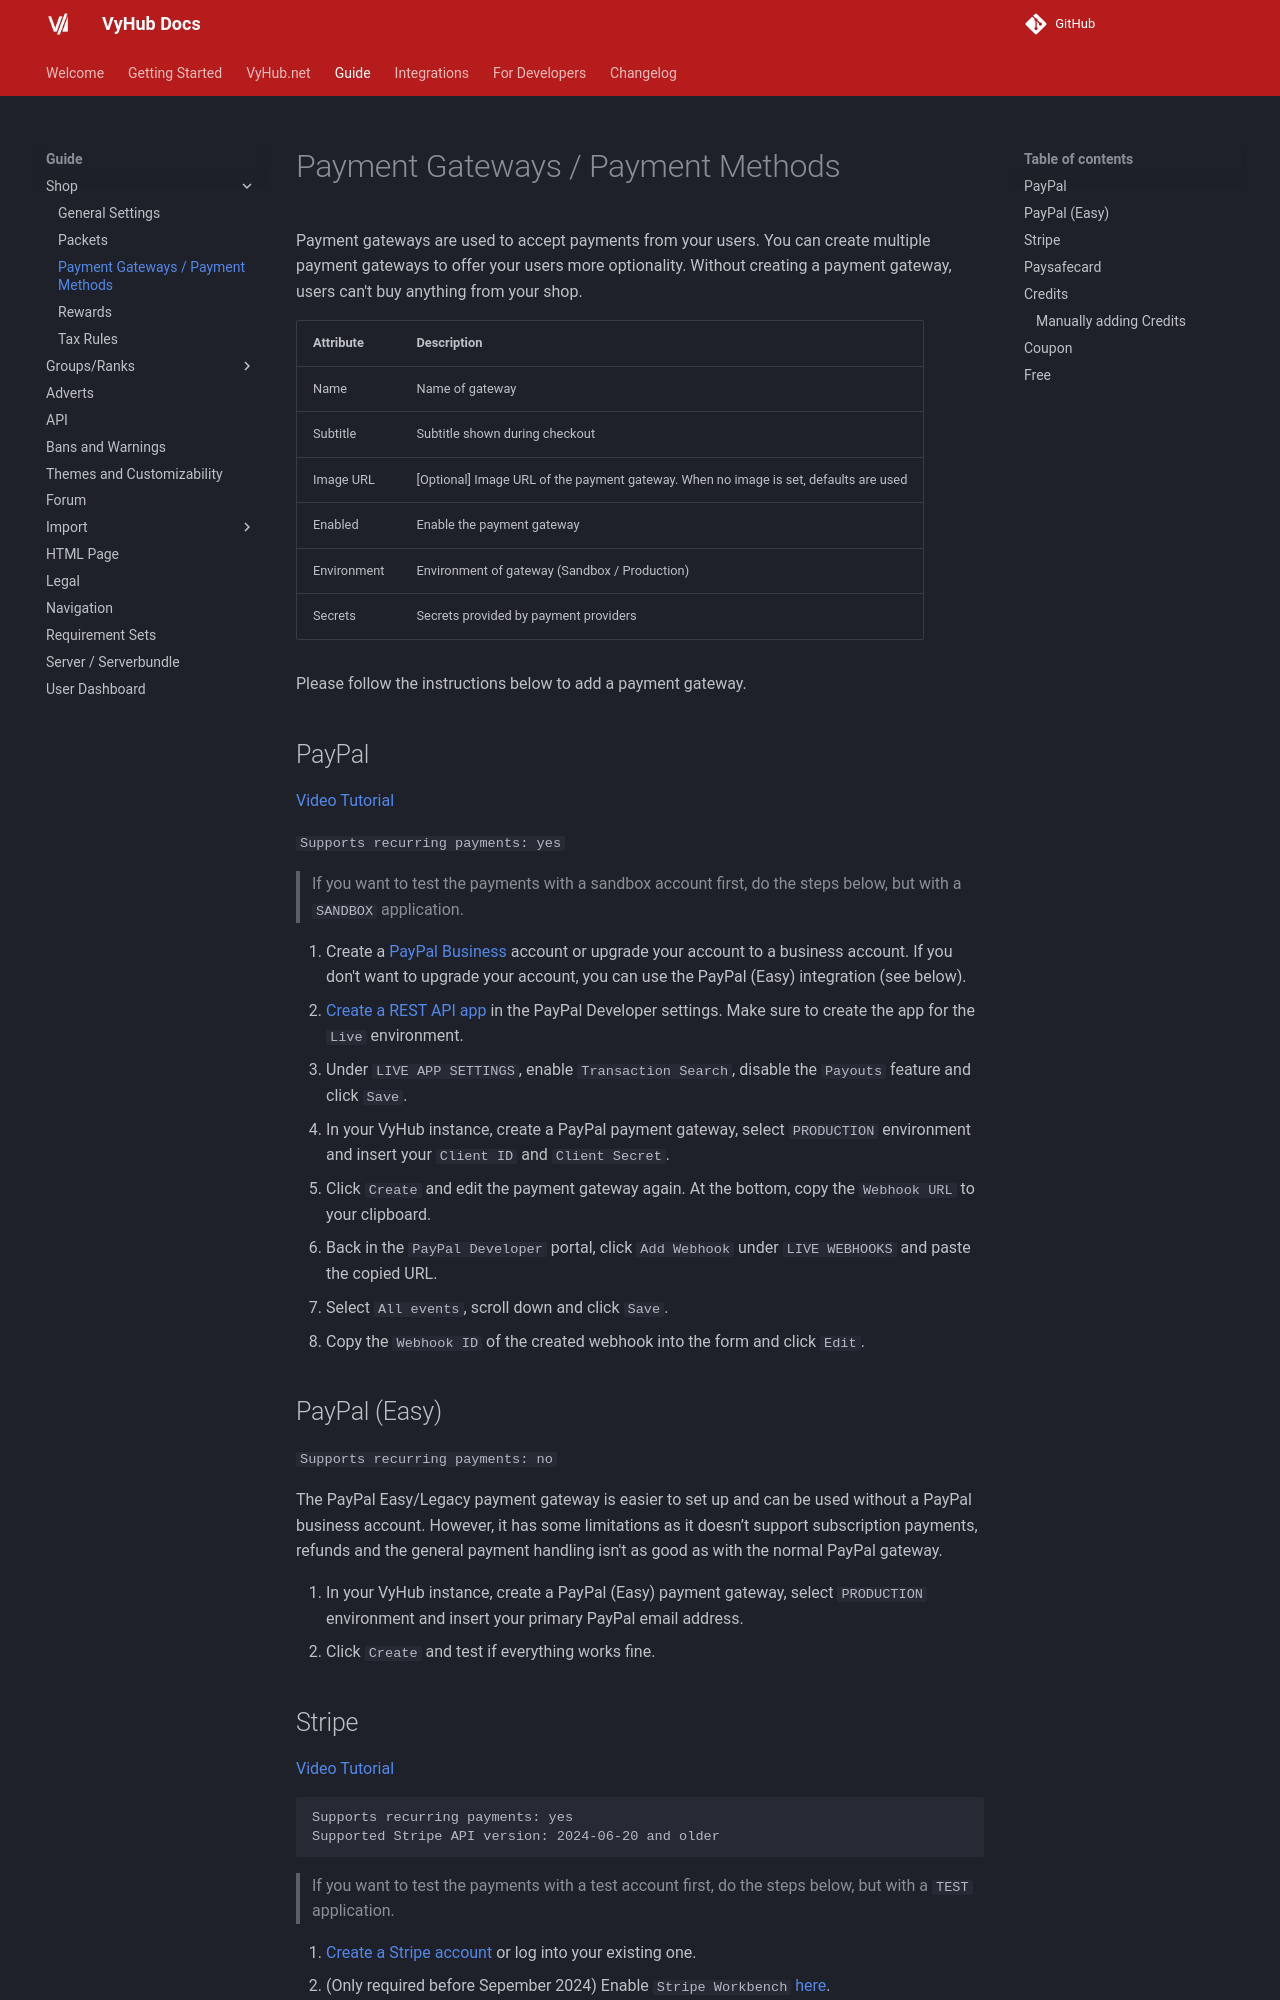

repository: matbyte-com/vyhub-documentation · page: 3.2/guide/shop/payment_gateway/index.html · generator: mkdocs

# Payment Gateways / Payment Methods

Payment gateways are used to accept payments from your users. You can create multiple payment gateways to offer your
users more optionality. Without creating a payment gateway, users can't buy anything from your shop.

These common attributes are available for every gateway type:

| Attribute | Description |
|-----------|-------------|
| Type | The gateway type chosen when creating the gateway (read-only). |
| Name | Name of the gateway. |
| Subtitle | Subtitle shown during checkout. |
| Image | Optional. Default images are used when no image is uploaded. |
| Enabled | Enable the payment gateway. |

Depending on the selected type, additional attributes (such as environment, keys and secrets provided by the payment
provider) are shown. These are described in the per-gateway sections below. Secret attributes are write-only: once saved,
your input is not shown again and is only overwritten if you enter a new value. When editing a PayPal gateway,
a read-only `Webhook URL` field is also shown.

Deleting a gateway also deletes all purchases and payments that used it and cannot be undone. Consider disabling a gateway instead.

Please follow the instructions below to add a payment gateway.

## PayPal

[Video Tutorial](https://www.youtube.com/watch?v=vi9cLSjXDRI)

`Supports recurring payments: yes`

> If you want to test the payments with a sandbox account first, do the steps below, but with a `SANDBOX` application.

1. Create a [PayPal Business](https://www.paypal.com/business) account or upgrade your account to a business account. If
   you don't want to upgrade your account, you can use the PayPal (Easy) integration (see below).
2. [Create a REST API app](https://developer.paypal.com/developer/applications/) in the PayPal Developer settings. Make
   sure to create the app for the `Live`
   environment.
3. Under `LIVE APP SETTINGS`, enable `Transaction Search`, disable the `Payouts` feature and click `Save`.
4. In your VyHub instance, create a PayPal payment gateway, select `PRODUCTION` environment and insert your `Client ID`
   and `Client Secret`.
5. Click `Create` and edit the payment gateway again. At the bottom, copy the `Webhook URL` to your clipboard.
6. Back in the `PayPal Developer` portal, click `Add Webhook` under `LIVE WEBHOOKS` and paste the copied URL.
7. Select `All events`, scroll down and click `Save`.
8. Copy the `Webhook ID` of the created webhook into the form and click `Edit`.

## PayPal (Easy)

`Supports recurring payments: no`

The PayPal Easy/Legacy payment gateway is easier to set up and can be used without a PayPal business account.
However, it has some limitations as it doesn’t support subscription payments, refunds and the general payment handling
isn't as good as with the normal PayPal gateway.

1. In your VyHub instance, create a PayPal (Easy) payment gateway, select `PRODUCTION` environment and insert your
   primary PayPal email address.
2. Click `Create` and test if everything works fine.
